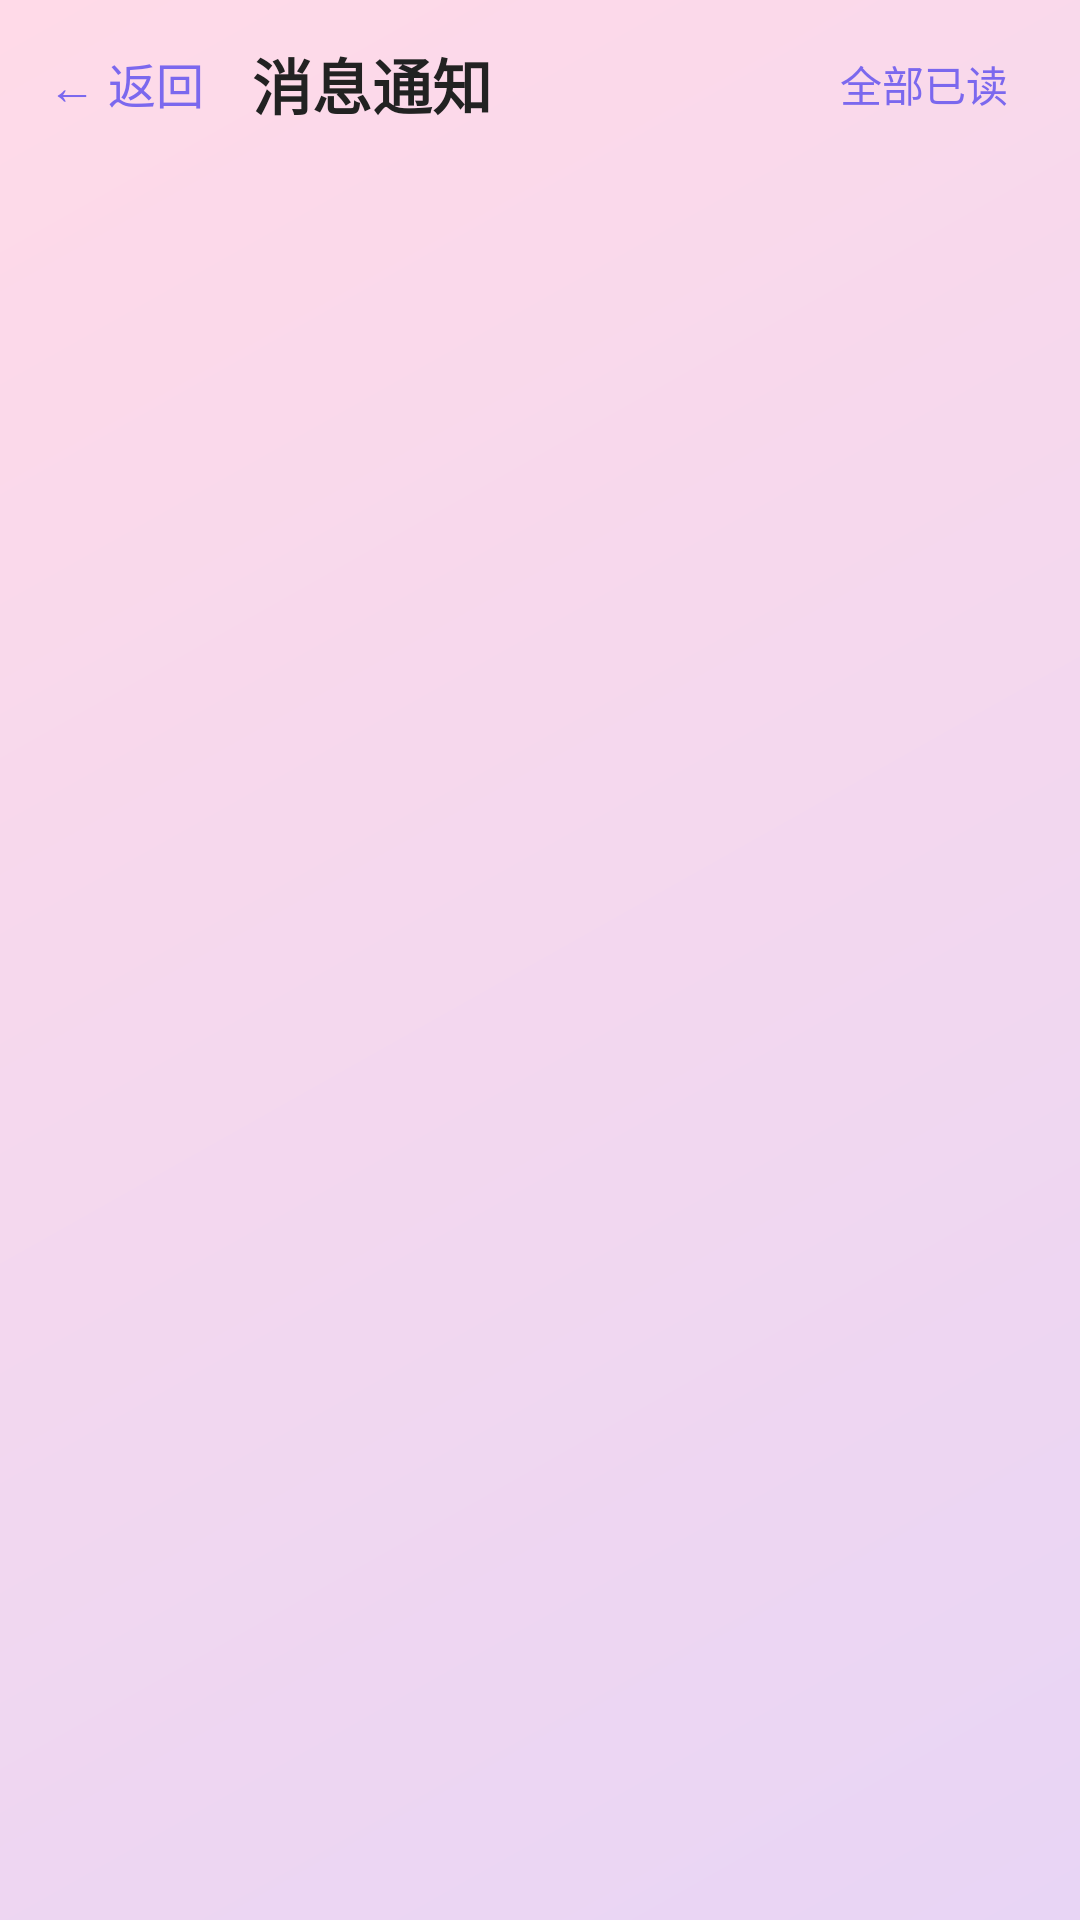

Reconstruct the res/layout file that produces this screen, plus the resources it refers to.
<!-- AndroidManifest.xml: application theme Theme.CAForAndroid -->
<!-- res/layout/activity_notifications.xml -->
<?xml version="1.0" encoding="utf-8"?>
<LinearLayout xmlns:android="http://schemas.android.com/apk/res/android"
    android:layout_width="match_parent"
    android:layout_height="match_parent"
    android:background="@drawable/bg_gradient_purple_pink"
    android:orientation="vertical">

    
    <LinearLayout
        android:layout_width="match_parent"
        android:layout_height="56dp"
        android:orientation="horizontal"
        android:gravity="center_vertical"
        android:paddingStart="16dp"
        android:paddingEnd="16dp">

        <TextView
            android:id="@+id/btn_back"
            android:layout_width="wrap_content"
            android:layout_height="wrap_content"
            android:text="← 返回"
            android:textSize="16sp"
            android:textColor="#FF7B68EE"
            android:paddingEnd="16dp" />

        <TextView
            android:layout_width="0dp"
            android:layout_height="wrap_content"
            android:layout_weight="1"
            android:text="消息通知"
            android:textSize="20sp"
            android:textStyle="bold"
            android:textColor="@color/text_primary" />

        <TextView
            android:id="@+id/btn_read_all"
            android:layout_width="wrap_content"
            android:layout_height="wrap_content"
            android:text="全部已读"
            android:textSize="14sp"
            android:textColor="#FF7B68EE"
            android:padding="8dp" />
    </LinearLayout>

    
    <TextView
        android:id="@+id/tv_empty"
        android:layout_width="wrap_content"
        android:layout_height="wrap_content"
        android:text="暂无通知"
        android:textSize="16sp"
        android:textColor="#999999"
        android:layout_gravity="center"
        android:visibility="gone"
        android:layout_marginTop="120dp" />

    
    <androidx.recyclerview.widget.RecyclerView
        android:id="@+id/recycler_notifications"
        android:layout_width="match_parent"
        android:layout_height="match_parent"
        android:padding="4dp"
        android:clipToPadding="false"
        android:layoutAnimation="@anim/list_item_animation" />

</LinearLayout>
<!-- resources referenced by this layout -->
<resources>
  <color name="text_primary">#FF222222</color>
  <!-- drawable bg_gradient_purple_pink (drawable) -->
  <?xml version="1.0" encoding="utf-8"?>
  <shape xmlns:android="http://schemas.android.com/apk/res/android">
      <gradient
          android:type="linear"
          android:angle="135"
          android:startColor="@color/purple_pink_start"
          android:endColor="@color/purple_pink_end" />
  </shape>
  <style name="Theme.CAForAndroid" parent="Base.Theme.CAForAndroid" />
  <color name="purple_pink_start">#FFE8D5F5</color>
  <color name="purple_pink_end">#FFFFDAE8</color>
  <style name="Base.Theme.CAForAndroid" parent="Theme.Material3.DayNight.NoActionBar">
          <item name="colorPrimary">@color/accent_purple</item>
          <item name="colorPrimaryContainer">@color/purple_pink_start</item>
          <item name="colorSecondary">@color/accent_pink</item>
          <item name="android:windowBackground">@color/purple_pink_start</item>
          <item name="android:statusBarColor">@android:color/transparent</item>
          <item name="android:navigationBarColor">@android:color/transparent</item>
          <item name="android:windowTranslucentStatus">true</item>
      </style>
  <color name="accent_purple">#FF9C6ADE</color>
  <color name="accent_pink">#FFDE6AAB</color>
</resources>
